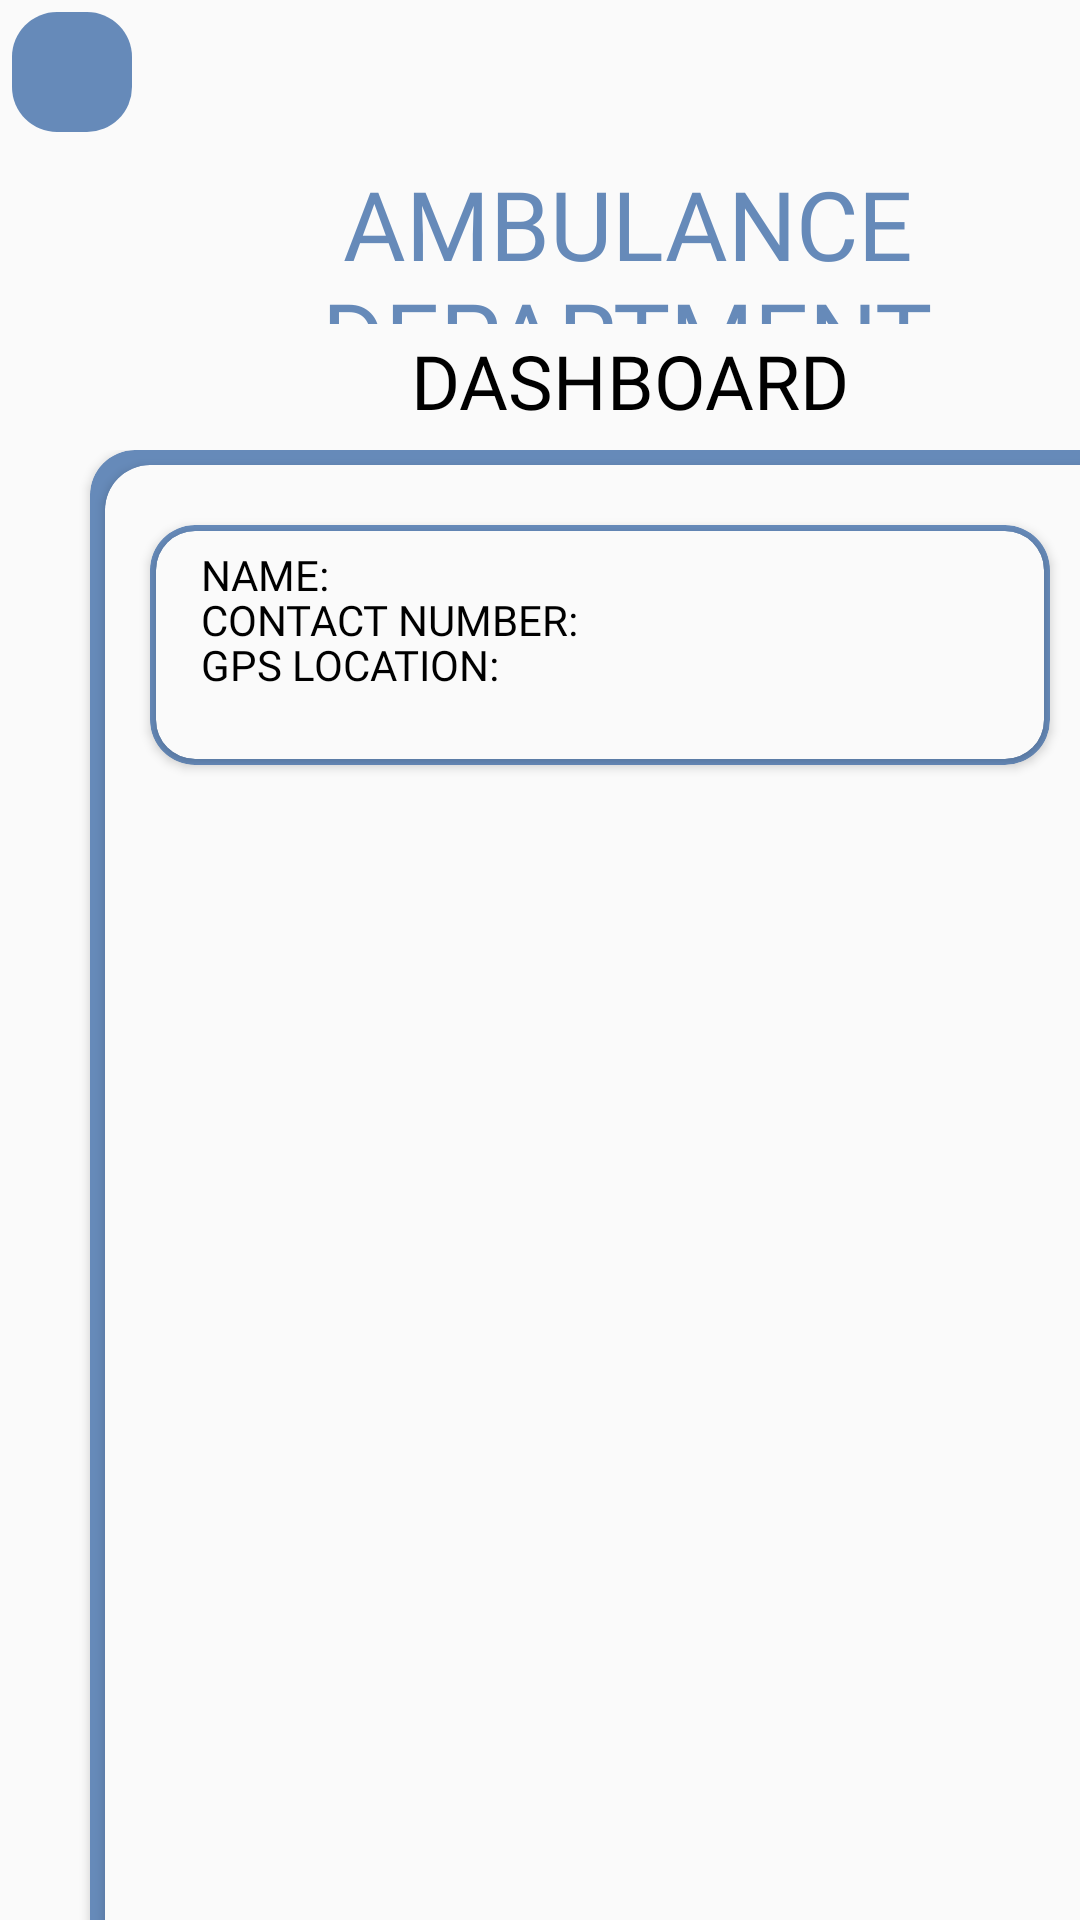

This screen was rendered from an Android layout file. Write that file and the resources it references.
<!-- AndroidManifest.xml: application theme Theme.Resqapp -->
<!-- res/layout/admin_ambulance_dept.xml -->
<?xml version="1.0" encoding="utf-8"?>
<LinearLayout xmlns:android="http://schemas.android.com/apk/res/android"
    xmlns:tools="http://schemas.android.com/tools"
    xmlns:app="http://schemas.android.com/apk/res-auto"
    android:layout_width="match_parent"
    android:layout_height="match_parent"
    android:orientation="vertical"
    >

    <LinearLayout
        android:layout_width="410dp"
        android:layout_height="45dp"
        android:orientation="horizontal">

        <ImageButton
            android:id="@+id/burger"
            android:layout_width="40dp"
            android:layout_height="40dp"
            android:layout_marginStart="4dp"
            android:layout_marginTop="4dp"
            android:background="@drawable/burger_tab_border"
            android:scaleType="fitCenter"
            android:src="@drawable/burger_tab"
            tools:ignore="ContentDescription,SpeakableTextPresentCheck,TouchTargetSizeCheck" />

    </LinearLayout>

    <LinearLayout
        android:layout_width="410dp"
        android:layout_height="65dp"
        android:orientation="horizontal">

        <TextView
            android:layout_width="338dp"
            android:layout_height="55dp"
            android:layout_marginStart="40dp"
            android:layout_marginTop="8dp"
            android:fontFamily="@font/oswald_bold"
            android:text="@string/ambulance_department_admin"
            android:textAlignment="center"
            android:textColor="#668AB9"
            android:textSize="32sp"
            tools:ignore="TextSizeCheck" />
    </LinearLayout>

    <LinearLayout
        android:layout_width="410dp"
        android:layout_height="40dp"
        android:orientation="horizontal">

        <TextView
            android:layout_width="270dp"
            android:layout_height="40dp"
            android:layout_marginStart="75dp"
            android:fontFamily="@font/oswald_bold"
            android:text="@string/dashboard"
            android:textAlignment="center"
            android:textColor="@color/black"
            android:textSize="25sp"
            tools:ignore="TextSizeCheck" />
    </LinearLayout>

    <LinearLayout
        android:layout_width="match_parent"
        android:layout_height="550dp"
        android:orientation="horizontal"
        tools:ignore="VisualLintBounds">

        <androidx.cardview.widget.CardView
            android:layout_width="350dp"
            android:layout_height="530dp"
            android:layout_marginStart="30dp"
            android:layout_marginEnd="112dp"
            app:cardBackgroundColor="#668AB9"
            app:cardCornerRadius="15dp">

            <androidx.cardview.widget.CardView
                android:layout_width="340dp"
                android:layout_height="520dp"
                android:layout_marginVertical="5dp"
                android:layout_marginStart="5dp"
                android:layout_marginTop="5dp"
                android:layout_marginEnd="5dp"
                app:cardBackgroundColor="#FAFAFA"
                app:cardCornerRadius="15dp"
                tools:ignore="TextSizeCheck">

                <androidx.cardview.widget.CardView
                    android:layout_width="300dp"
                    android:layout_height="80dp"
                    android:layout_marginVertical="20dp"
                    android:layout_marginStart="15dp"
                    android:layout_marginEnd="5dp"
                    app:cardBackgroundColor="#668AB9"
                    app:cardCornerRadius="15dp"
                    tools:ignore="TextSizeCheck">

                    <androidx.cardview.widget.CardView
                        android:layout_width="296dp"
                        android:layout_height="76dp"
                        android:layout_marginVertical="2dp"
                        android:layout_marginStart="2dp"
                        android:layout_marginEnd="2dp"
                        app:cardBackgroundColor="#FAFAFA"
                        app:cardCornerRadius="13dp"
                        tools:ignore="TextSizeCheck">

                        <TextView
                            android:id="@+id/name"
                            android:layout_width="match_parent"
                            android:layout_height="wrap_content"
                            android:paddingStart="15dp"
                            android:paddingTop="5dp"
                            android:text="@string/name"
                            android:textColor="@color/black"
                            android:fontFamily="@font/oswald_light"
                            tools:ignore="RtlSymmetry" />
                        <TextView
                            android:id="@+id/contact_number"
                            android:layout_width="match_parent"
                            android:layout_height="wrap_content"
                            android:paddingStart="15dp"
                            android:paddingTop="20dp"
                            android:text="@string/contact_number"
                            android:textColor="@color/black"
                            android:fontFamily="@font/oswald_light"
                            tools:ignore="RtlSymmetry" />
                        <TextView
                            android:id="@+id/gps_location"
                            android:layout_width="match_parent"
                            android:layout_height="wrap_content"
                            android:paddingStart="15dp"
                            android:paddingTop="35dp"
                            android:text="@string/gps_location"
                            android:textColor="@color/black"
                            android:fontFamily="@font/oswald_light"
                            tools:ignore="RtlSymmetry" />



                    </androidx.cardview.widget.CardView>
                </androidx.cardview.widget.CardView>
            </androidx.cardview.widget.CardView>
        </androidx.cardview.widget.CardView>

    </LinearLayout>
</LinearLayout>
<!-- resources referenced by this layout -->
<resources>
  <color name="black">#FF000000</color>
  <!-- drawable burger_tab_border (drawable) -->
  <?xml version="1.0" encoding="utf-8"?>
  <shape xmlns:android="http://schemas.android.com/apk/res/android">
      <solid android:color="#668AB9"/>
      <corners android:radius="15dp"/>
  </shape>
  <string name="ambulance_department_admin">AMBULANCE DEPARTMENT</string>
  <string name="contact_number">"CONTACT NUMBER: "</string>
  <string name="dashboard">DASHBOARD</string>
  <string name="gps_location">GPS LOCATION:</string>
  <string name="name">NAME:</string>
  <style name="Theme.Resqapp" parent="Base.Theme.Resqapp" />
  <style name="Base.Theme.Resqapp" parent="Theme.AppCompat.Light">
          
          
      </style>
</resources>
